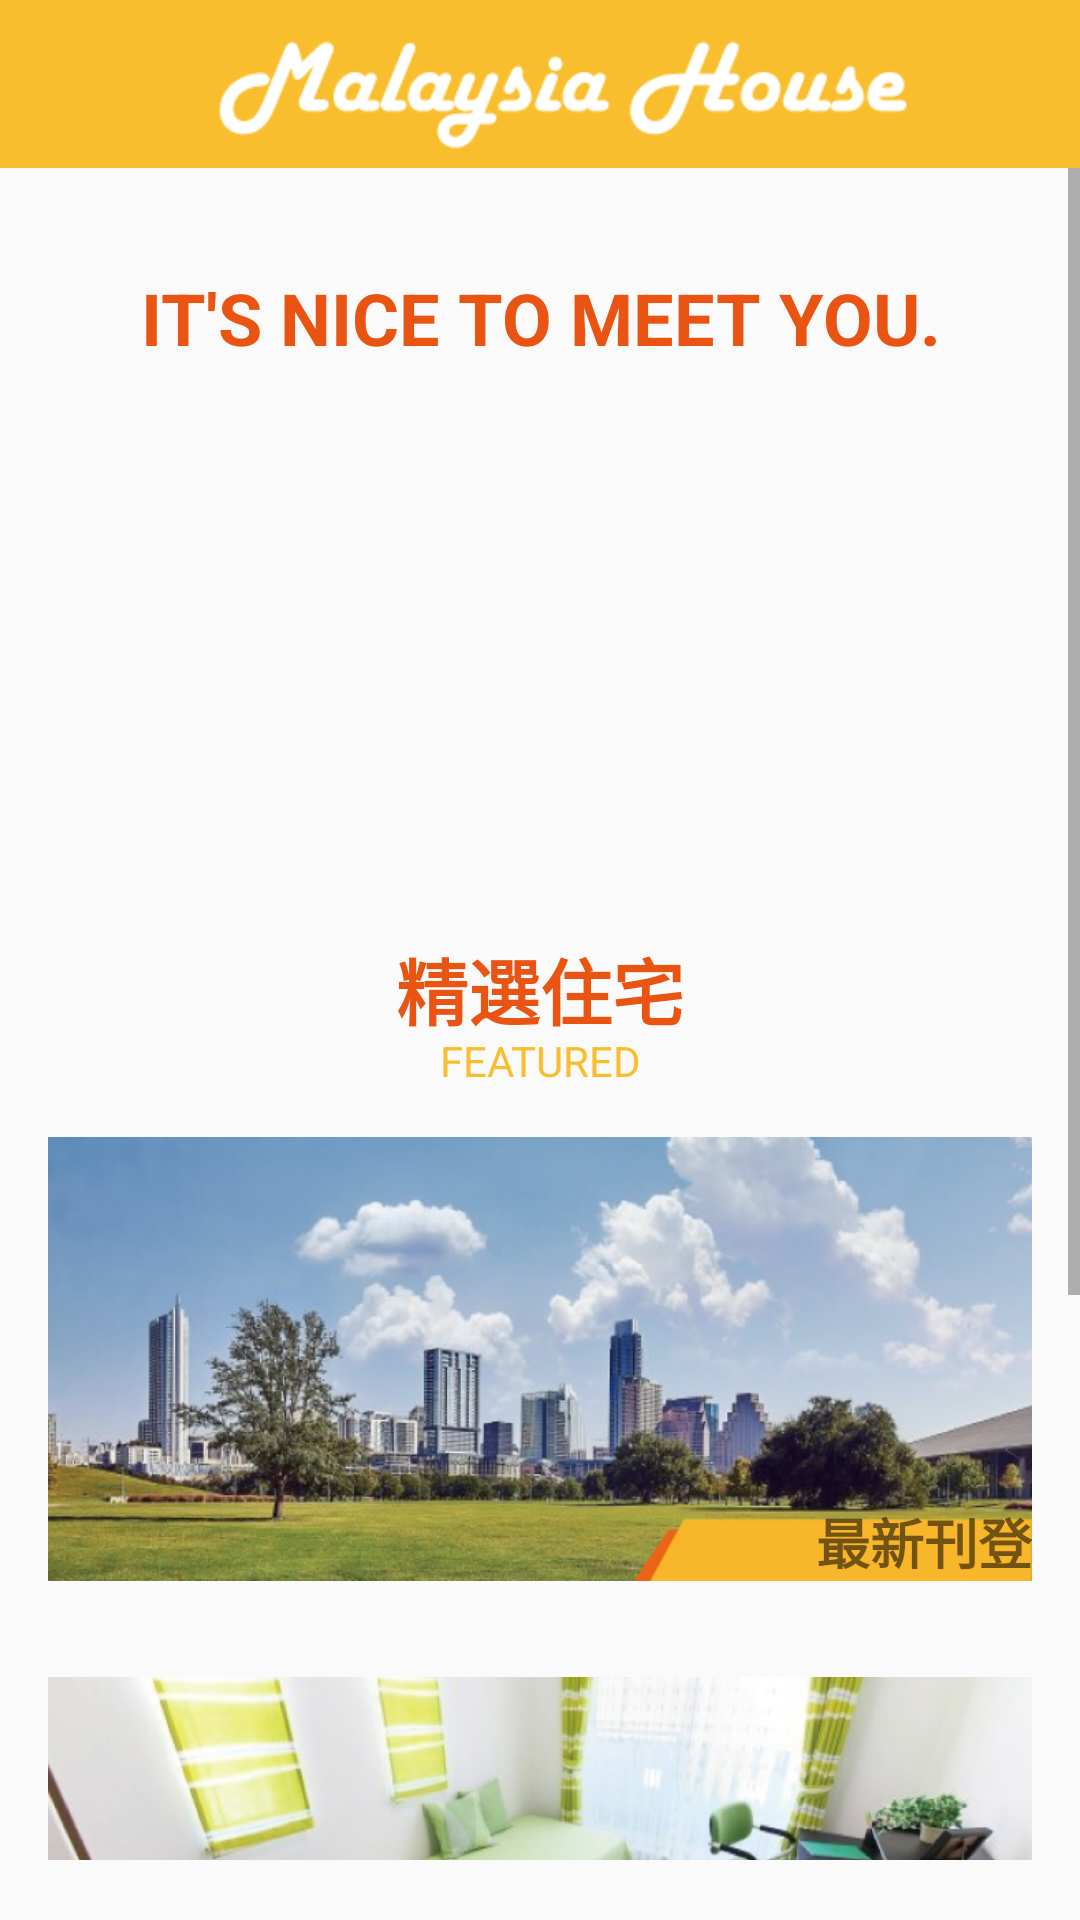

This screen was rendered from an Android layout file. Write that file and the resources it references.
<!-- AndroidManifest.xml: application theme AppTheme -->
<!-- res/layout/fragment_first_page.xml -->
<RelativeLayout xmlns:android="http://schemas.android.com/apk/res/android"
    xmlns:tools="http://schemas.android.com/tools"
    android:layout_width="match_parent"
    android:layout_height="match_parent"
    xmlns:app="http://schemas.android.com/apk/res-auto"
    tools:context="com.fiveteam.malaysiahouse2.FirstPageFragment">

    <android.support.design.widget.AppBarLayout
        android:id="@+id/appbar"
        android:layout_width="match_parent"
        android:layout_height="wrap_content"
        android:theme="@style/AppTheme.AppBarOverlay">

        <android.support.v7.widget.Toolbar
            android:id="@+id/toolbar"
            android:layout_width="match_parent"
            android:layout_height="?attr/actionBarSize"
            android:background="?attr/colorPrimary"
            app:popupTheme="@style/AppTheme.PopupOverlay" >

            <ImageView
                android:layout_width="match_parent"
                android:layout_height="match_parent"
                android:src="@drawable/company_title"/>
        </android.support.v7.widget.Toolbar>

    </android.support.design.widget.AppBarLayout>

    <ScrollView
        android:id="@+id/SV_p1"
        android:layout_width="match_parent"
        android:layout_height="wrap_content"
        android:layout_below="@+id/appbar"
        android:layout_above="@+id/block">
        <RelativeLayout
            android:layout_width="match_parent"
            android:layout_height="wrap_content">

            <android.support.v4.view.ViewPager
                android:id="@+id/VP_p1_ad1"
                android:layout_width="match_parent"
                android:layout_height="240dp"/>

            <TextView
                android:layout_width="match_parent"
                android:layout_height="100dp"
                android:text="IT'S NICE TO MEET YOU."
                android:gravity="center"
                android:textSize="24sp"
                android:textColor="@color/orange"
                android:textStyle="bold"/>

            <TextView
                android:id="@+id/TV_adm_title"
                android:layout_width="match_parent"
                android:layout_height="wrap_content"
                android:layout_below="@+id/VP_p1_ad1"
                android:padding="@dimen/activity_horizontal_margin"
                android:text="精選住宅"
                android:textColor="@color/orange"
                android:textSize="24sp"
                android:textStyle="bold"
                android:gravity="center"/>

            <TextView
                android:layout_width="match_parent"
                android:layout_height="wrap_content"
                android:layout_alignBottom="@+id/TV_adm_title"
                android:text="FEATURED"
                android:textColor="@color/yellow"
                android:textSize="14sp"
                android:gravity="center"/>

            <ImageView
                android:id="@+id/IV_pic_1"
                android:layout_width="match_parent"
                android:layout_height="180dp"
                android:layout_below="@+id/TV_adm_title"
                android:padding="@dimen/activity_horizontal_margin"
                android:src="@drawable/p1_pic_1"
                android:scaleType="fitXY"
                android:clickable="true"/>

            <ImageView
                android:layout_width="match_parent"
                android:layout_height="wrap_content"
                android:src="@drawable/p1_pic_intro"
                android:paddingRight="@dimen/activity_horizontal_margin"
                android:paddingEnd="@dimen/activity_horizontal_margin"
                android:paddingBottom="@dimen/activity_horizontal_margin"
                android:layout_alignBottom="@+id/IV_pic_1"
                android:layout_alignRight="@+id/IV_pic_1"
                android:layout_alignEnd="@+id/IV_pic_1"
                android:scaleType="fitEnd"/>

            <TextView
                android:layout_width="wrap_content"
                android:layout_height="wrap_content"
                android:padding="@dimen/activity_horizontal_margin"
                android:layout_alignBottom="@+id/IV_pic_1"
                android:layout_alignRight="@+id/IV_pic_1"
                android:layout_alignEnd="@+id/IV_pic_1"
                android:text="最新刊登"
                android:textStyle="bold"
                android:textSize="18sp"/>

            <ImageView
                android:id="@+id/IV_pic_2"
                android:layout_width="match_parent"
                android:layout_height="180dp"
                android:layout_below="@+id/IV_pic_1"
                android:padding="@dimen/activity_horizontal_margin"
                android:src="@drawable/p1_pic_2"
                android:scaleType="fitXY"/>

            <ImageView
                android:layout_width="match_parent"
                android:layout_height="wrap_content"
                android:src="@drawable/p1_pic_intro"
                android:paddingRight="@dimen/activity_horizontal_margin"
                android:paddingEnd="@dimen/activity_horizontal_margin"
                android:paddingBottom="@dimen/activity_horizontal_margin"
                android:layout_alignBottom="@+id/IV_pic_2"
                android:layout_alignRight="@+id/IV_pic_2"
                android:layout_alignEnd="@+id/IV_pic_2"
                android:scaleType="fitEnd"/>

            <TextView
                android:layout_width="wrap_content"
                android:layout_height="wrap_content"
                android:padding="@dimen/activity_horizontal_margin"
                android:layout_alignBottom="@+id/IV_pic_2"
                android:layout_alignRight="@+id/IV_pic_2"
                android:layout_alignEnd="@+id/IV_pic_2"
                android:text="3D互動看房"
                android:textStyle="bold"
                android:textSize="18sp"/>

            <ImageView
                android:id="@+id/IV_pic_3"
                android:layout_width="match_parent"
                android:layout_height="180dp"
                android:layout_below="@+id/IV_pic_2"
                android:padding="@dimen/activity_horizontal_margin"
                android:src="@drawable/p1_pic_3"
                android:scaleType="fitXY"/>

            <ImageView
                android:layout_width="match_parent"
                android:layout_height="wrap_content"
                android:src="@drawable/p1_pic_intro"
                android:paddingRight="@dimen/activity_horizontal_margin"
                android:paddingEnd="@dimen/activity_horizontal_margin"
                android:paddingBottom="@dimen/activity_horizontal_margin"
                android:layout_alignBottom="@+id/IV_pic_3"
                android:layout_alignRight="@+id/IV_pic_3"
                android:layout_alignEnd="@+id/IV_pic_3"
                android:scaleType="fitEnd"/>

            <TextView
                android:layout_width="wrap_content"
                android:layout_height="wrap_content"
                android:padding="@dimen/activity_horizontal_margin"
                android:layout_alignBottom="@+id/IV_pic_3"
                android:layout_alignRight="@+id/IV_pic_3"
                android:layout_alignEnd="@+id/IV_pic_3"
                android:text="市中心"
                android:textStyle="bold"
                android:textSize="18sp"/>

        </RelativeLayout>
    </ScrollView>

    <View
        android:id="@+id/block"
        android:layout_width="match_parent"
        android:layout_height="20dp"
        android:layout_alignParentBottom="true"/>
</RelativeLayout>
<!-- resources referenced by this layout -->
<resources>
  <color name="orange">#EA5413</color>
  <color name="yellow">#F9BE2D</color>
  <dimen name="activity_horizontal_margin">16dp</dimen>
  <!-- drawable company_title: png bitmap (drawable, 20544 bytes) -->
  <!-- drawable p1_pic_1: png bitmap (drawable, 288153 bytes) -->
  <!-- drawable p1_pic_2: png bitmap (drawable, 250511 bytes) -->
  <!-- drawable p1_pic_3: png bitmap (drawable, 340158 bytes) -->
  <!-- drawable p1_pic_intro: png bitmap (drawable, 1147 bytes) -->
  <style name="AppTheme.AppBarOverlay" parent="ThemeOverlay.AppCompat.Dark.ActionBar" />
  <style name="AppTheme.PopupOverlay" parent="ThemeOverlay.AppCompat.Light" />
  <style name="AppTheme" parent="Theme.AppCompat.Light.DarkActionBar">
          
          <item name="colorPrimary">@color/colorPrimary</item>
          <item name="colorPrimaryDark">@color/colorPrimaryDark</item>
          <item name="colorAccent">@color/colorAccent</item>
      </style>
  <color name="colorPrimary">@color/yellow</color>
  <color name="colorPrimaryDark">@color/yellow</color>
  <color name="colorAccent">#FF4081</color>
</resources>
